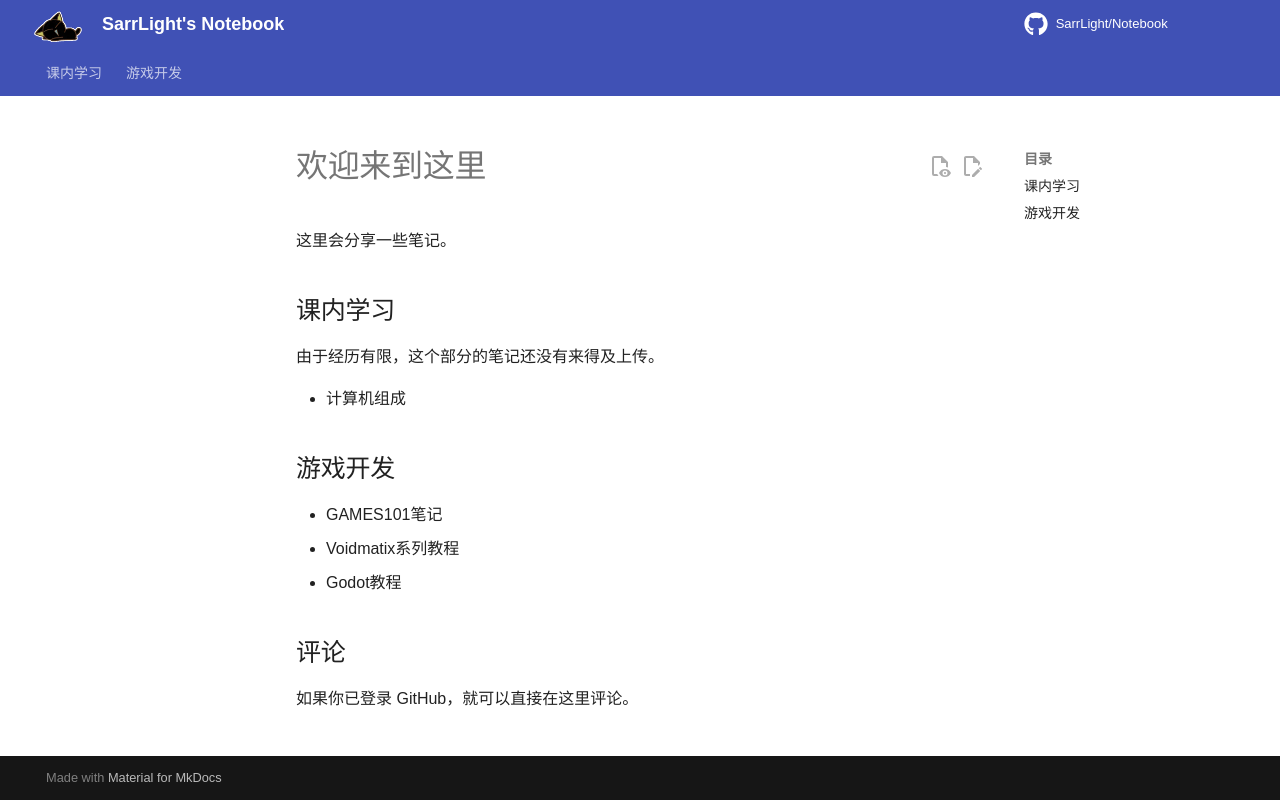

repository: SarrLight/Notebook · page: index.html · generator: mkdocs

# 欢迎来到这里
这里会分享一些文章
